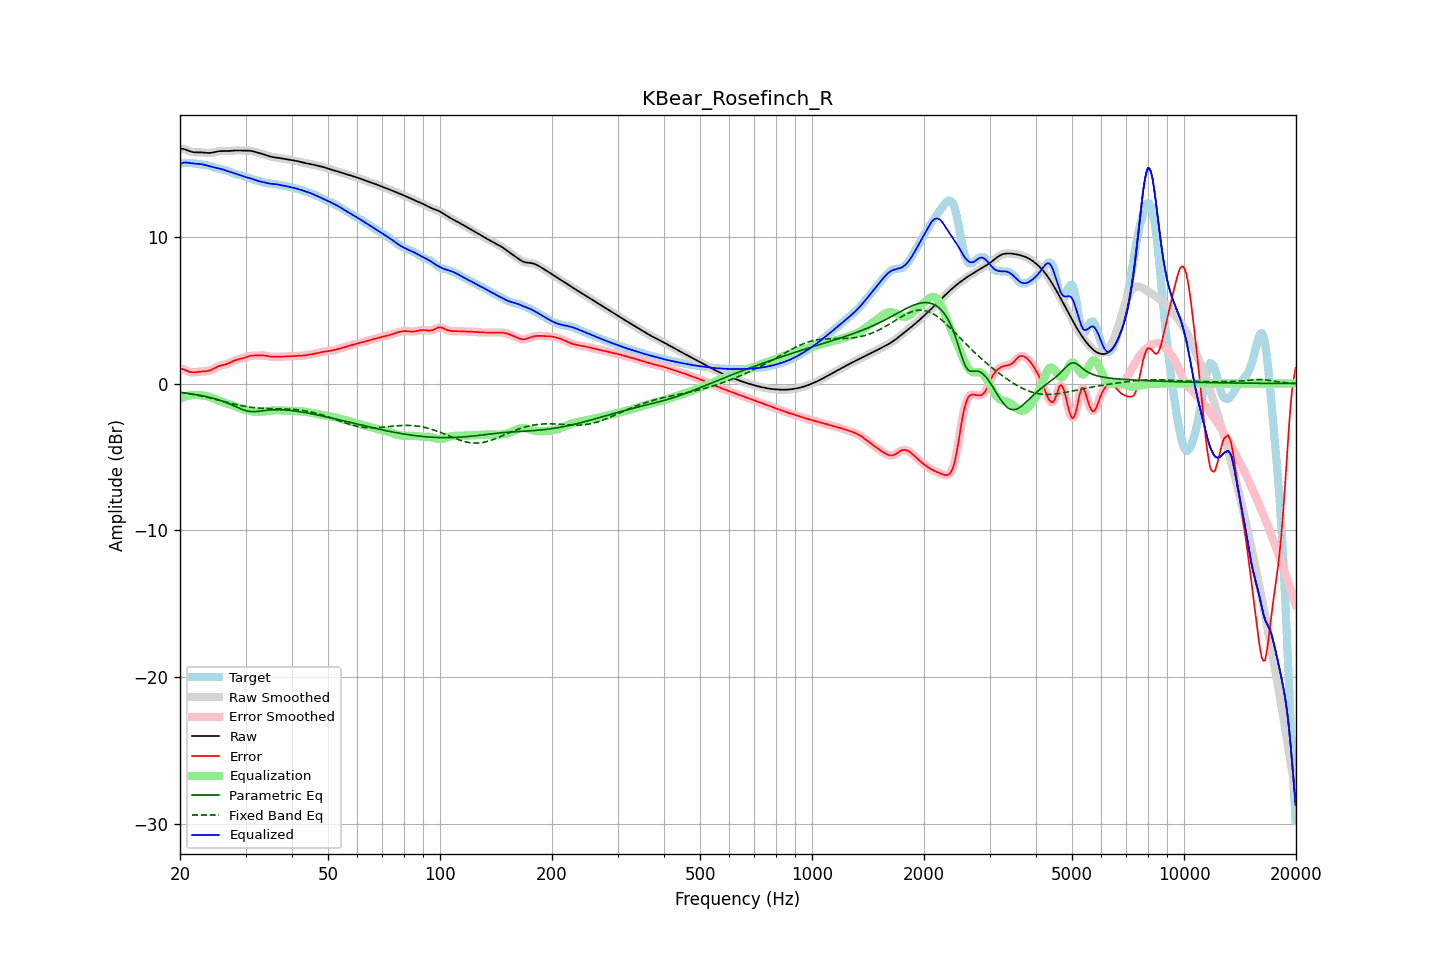

Values plotted in this chart, from the file beside it:
frequency, raw, error, smoothed, error_smoothed, equalization, parametric_eq, fixed_band_eq, equalized_raw, equalized_smoothed, target
20.00, 16.00, 1.01, 16.00, 1.01, -1.05, -0.60, -0.59, 14.95, 14.95, 14.99
20.20, 16.01, 1.00, 16.00, 0.99, -0.99, -0.62, -0.61, 15.02, 15.01, 15.01
20.40, 16.00, 0.97, 15.99, 0.96, -0.94, -0.63, -0.62, 15.06, 15.05, 15.03
20.61, 15.98, 0.93, 15.97, 0.93, -0.90, -0.65, -0.64, 15.08, 15.07, 15.05
20.81, 15.93, 0.88, 15.93, 0.88, -0.86, -0.66, -0.66, 15.07, 15.07, 15.05
21.02, 15.88, 0.83, 15.89, 0.83, -0.83, -0.68, -0.68, 15.05, 15.05, 15.05
21.23, 15.84, 0.79, 15.84, 0.79, -0.81, -0.69, -0.70, 15.03, 15.03, 15.05
21.44, 15.80, 0.77, 15.80, 0.77, -0.79, -0.71, -0.72, 15.01, 15.01, 15.04
21.66, 15.78, 0.76, 15.78, 0.76, -0.78, -0.72, -0.74, 15.00, 15.00, 15.02
21.87, 15.77, 0.76, 15.77, 0.76, -0.77, -0.74, -0.76, 14.99, 15.00, 15.01
22.09, 15.76, 0.77, 15.76, 0.78, -0.77, -0.76, -0.78, 14.99, 14.99, 14.99
22.31, 15.76, 0.79, 15.76, 0.79, -0.78, -0.78, -0.80, 14.98, 14.98, 14.97
22.54, 15.77, 0.81, 15.77, 0.81, -0.79, -0.80, -0.82, 14.97, 14.97, 14.96
22.76, 15.76, 0.82, 15.76, 0.82, -0.80, -0.82, -0.85, 14.96, 14.96, 14.94
22.99, 15.76, 0.83, 15.76, 0.83, -0.82, -0.84, -0.87, 14.94, 14.94, 14.93
23.22, 15.74, 0.83, 15.74, 0.83, -0.83, -0.86, -0.89, 14.92, 14.92, 14.91
23.45, 15.73, 0.84, 15.73, 0.84, -0.84, -0.88, -0.92, 14.89, 14.89, 14.90
23.69, 15.72, 0.85, 15.72, 0.85, -0.87, -0.91, -0.94, 14.86, 14.86, 14.87
23.92, 15.72, 0.87, 15.72, 0.88, -0.89, -0.93, -0.97, 14.83, 14.83, 14.85
24.16, 15.73, 0.91, 15.73, 0.91, -0.93, -0.96, -1.00, 14.80, 14.80, 14.82
24.40, 15.74, 0.96, 15.74, 0.96, -0.97, -0.99, -1.02, 14.77, 14.77, 14.78
24.65, 15.77, 1.02, 15.77, 1.02, -1.02, -1.02, -1.05, 14.74, 14.74, 14.74
24.89, 15.79, 1.08, 15.79, 1.08, -1.07, -1.05, -1.08, 14.72, 14.72, 14.71
25.14, 15.82, 1.14, 15.82, 1.14, -1.12, -1.08, -1.10, 14.70, 14.70, 14.68
25.39, 15.84, 1.19, 15.83, 1.18, -1.16, -1.11, -1.13, 14.67, 14.67, 14.65
25.65, 15.85, 1.22, 15.85, 1.22, -1.20, -1.15, -1.16, 14.64, 14.64, 14.63
25.91, 15.85, 1.25, 15.85, 1.25, -1.24, -1.18, -1.19, 14.61, 14.61, 14.61
26.16, 15.86, 1.27, 15.85, 1.27, -1.28, -1.22, -1.22, 14.58, 14.58, 14.58
26.43, 15.85, 1.30, 15.85, 1.30, -1.31, -1.26, -1.25, 14.54, 14.54, 14.56
26.69, 15.85, 1.33, 15.85, 1.33, -1.35, -1.31, -1.27, 14.51, 14.51, 14.52
26.96, 15.85, 1.37, 15.85, 1.37, -1.38, -1.35, -1.30, 14.47, 14.47, 14.49
27.23, 15.86, 1.42, 15.86, 1.42, -1.43, -1.40, -1.33, 14.43, 14.43, 14.44
27.50, 15.87, 1.47, 15.87, 1.47, -1.47, -1.44, -1.36, 14.40, 14.40, 14.40
27.77, 15.88, 1.52, 15.88, 1.52, -1.51, -1.49, -1.38, 14.37, 14.37, 14.36
28.05, 15.89, 1.57, 15.89, 1.57, -1.56, -1.54, -1.41, 14.33, 14.33, 14.32
28.33, 15.89, 1.61, 15.89, 1.61, -1.60, -1.59, -1.43, 14.30, 14.30, 14.28
28.62, 15.90, 1.64, 15.89, 1.64, -1.64, -1.64, -1.46, 14.26, 14.26, 14.25
28.90, 15.89, 1.67, 15.89, 1.67, -1.67, -1.69, -1.48, 14.22, 14.22, 14.22
29.19, 15.89, 1.70, 15.89, 1.70, -1.71, -1.74, -1.51, 14.18, 14.18, 14.19
29.48, 15.88, 1.72, 15.88, 1.73, -1.74, -1.78, -1.53, 14.14, 14.14, 14.16
29.78, 15.88, 1.76, 15.88, 1.76, -1.77, -1.82, -1.55, 14.11, 14.11, 14.12
30.08, 15.88, 1.80, 15.88, 1.80, -1.80, -1.85, -1.57, 14.08, 14.08, 14.08
30.38, 15.88, 1.84, 15.88, 1.84, -1.83, -1.87, -1.58, 14.05, 14.05, 14.04
30.68, 15.88, 1.87, 15.88, 1.87, -1.86, -1.89, -1.60, 14.02, 14.02, 14.00
30.99, 15.87, 1.89, 15.86, 1.89, -1.88, -1.91, -1.62, 13.98, 13.98, 13.97
31.30, 15.85, 1.91, 15.84, 1.91, -1.90, -1.91, -1.63, 13.95, 13.95, 13.94
31.61, 15.82, 1.91, 15.82, 1.91, -1.91, -1.91, -1.64, 13.91, 13.91, 13.91
31.93, 15.79, 1.91, 15.79, 1.91, -1.92, -1.91, -1.65, 13.87, 13.87, 13.87
32.24, 15.76, 1.92, 15.76, 1.92, -1.93, -1.90, -1.66, 13.83, 13.83, 13.84
32.57, 15.72, 1.92, 15.73, 1.92, -1.93, -1.89, -1.67, 13.80, 13.80, 13.80
32.89, 15.70, 1.93, 15.70, 1.93, -1.92, -1.88, -1.68, 13.77, 13.77, 13.77
33.22, 15.67, 1.93, 15.67, 1.93, -1.92, -1.86, -1.69, 13.75, 13.75, 13.74
33.55, 15.64, 1.92, 15.63, 1.92, -1.91, -1.85, -1.69, 13.73, 13.73, 13.71
33.89, 15.60, 1.90, 15.60, 1.90, -1.89, -1.84, -1.70, 13.70, 13.70, 13.69
34.23, 15.56, 1.88, 15.56, 1.88, -1.88, -1.82, -1.70, 13.68, 13.68, 13.67
34.57, 15.52, 1.86, 15.52, 1.86, -1.87, -1.81, -1.70, 13.65, 13.65, 13.66
34.92, 15.48, 1.84, 15.48, 1.84, -1.85, -1.80, -1.70, 13.63, 13.63, 13.64
35.27, 15.46, 1.83, 15.46, 1.83, -1.84, -1.80, -1.71, 13.62, 13.62, 13.63
35.62, 15.44, 1.83, 15.44, 1.83, -1.83, -1.79, -1.71, 13.61, 13.61, 13.61
35.97, 15.42, 1.83, 15.42, 1.83, -1.83, -1.79, -1.71, 13.60, 13.60, 13.60
... 635 more rows
